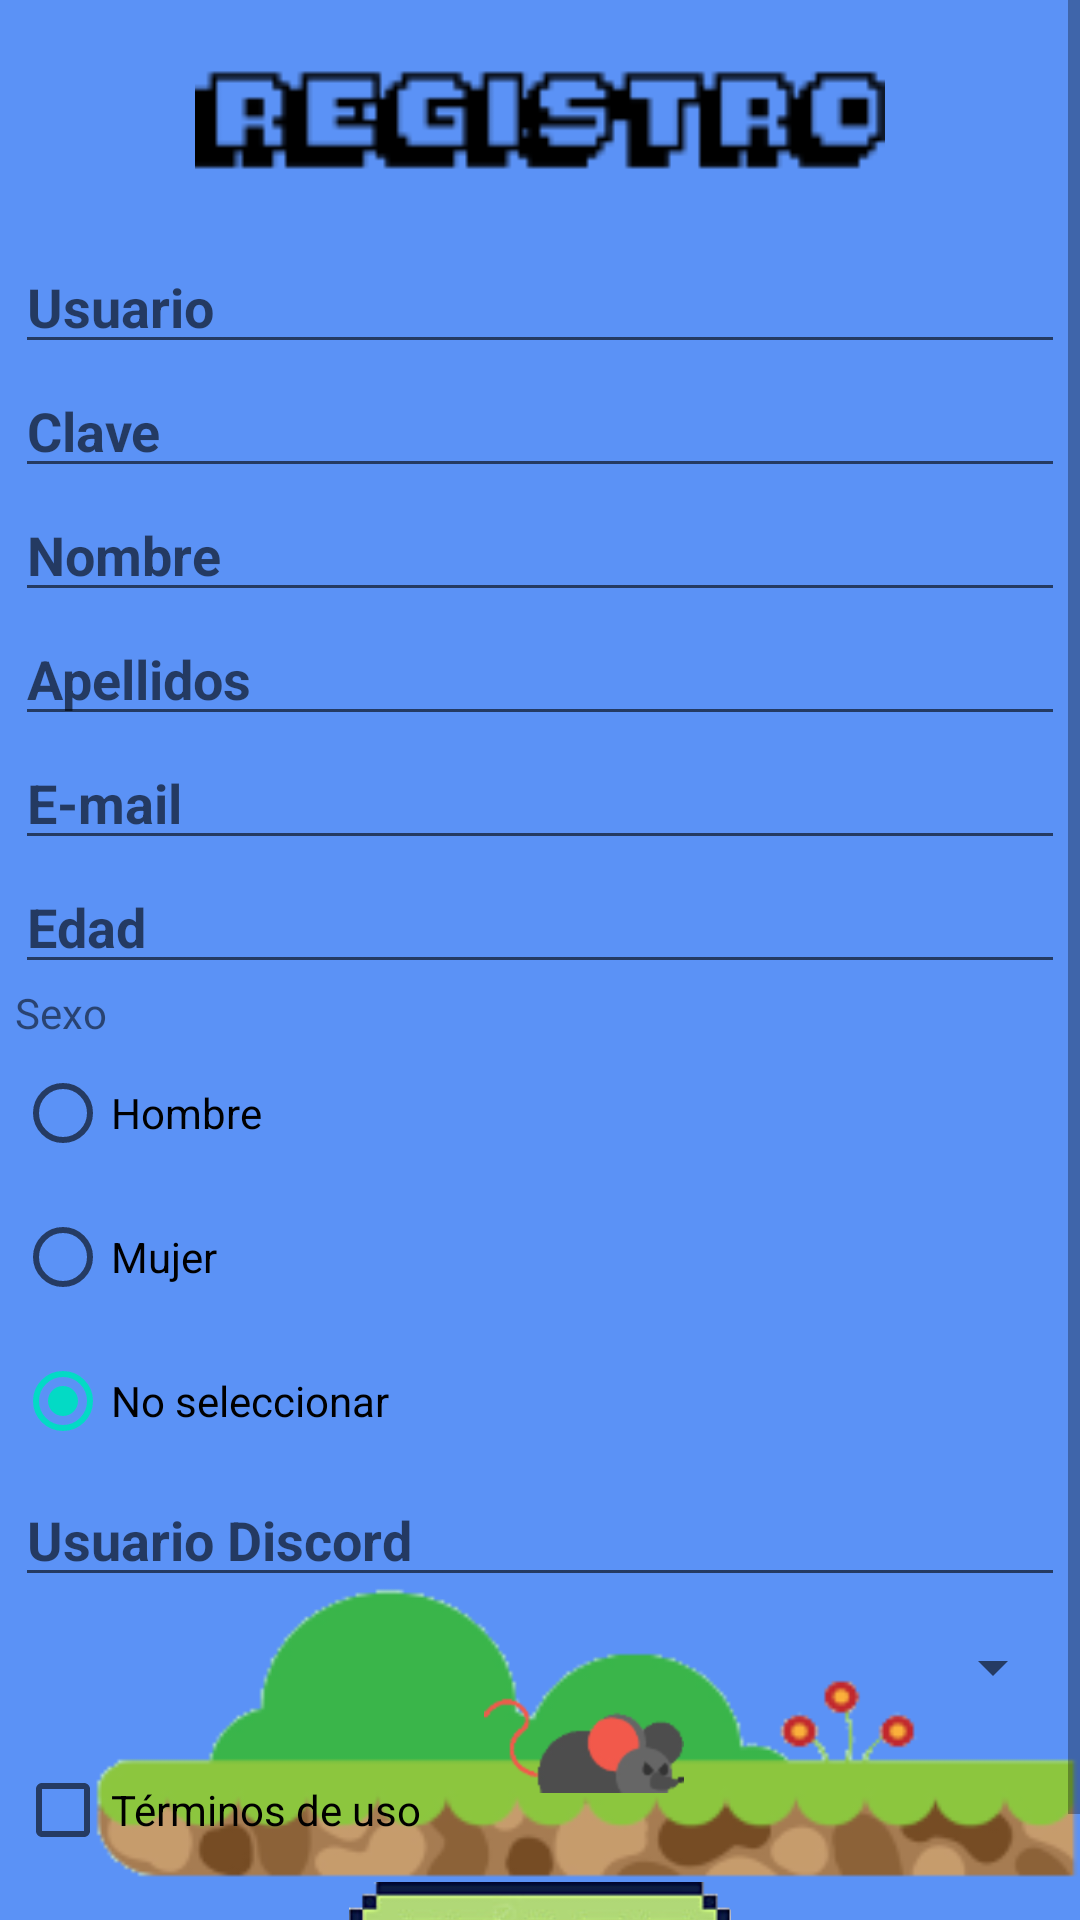

The Android layout XML behind this screen, and the referenced resources:
<!-- AndroidManifest.xml: application theme Theme.Speakplay -->
<!-- res/layout/activity_registro.xml -->
<?xml version="1.0" encoding="utf-8"?>
<androidx.constraintlayout.widget.ConstraintLayout xmlns:android="http://schemas.android.com/apk/res/android"
    xmlns:app="http://schemas.android.com/apk/res-auto"
    xmlns:tools="http://schemas.android.com/tools"
    android:layout_width="match_parent"
    android:layout_height="match_parent"
    android:background="@color/fondo">


    <ImageView
        android:id="@+id/imageView4"
        android:layout_width="340dp"
        android:layout_height="118dp"
        app:layout_constraintBottom_toBottomOf="parent"
        app:layout_constraintEnd_toEndOf="parent"
        app:srcCompat="@drawable/suelo2" />

    <ImageView
        android:id="@+id/imageView5"
        android:layout_width="wrap_content"
        android:layout_height="wrap_content"
        android:layout_marginEnd="132dp"
        app:layout_constraintBottom_toBottomOf="parent"
        app:layout_constraintEnd_toEndOf="parent"
        app:layout_constraintTop_toTopOf="@+id/imageView4"
        app:srcCompat="@drawable/raton" />




    <ScrollView
        android:id="@+id/scrollView3"
        android:layout_width="fill_parent"
        android:layout_height="fill_parent"
        tools:ignore="SpeakableTextPresentCheck">



        <LinearLayout
            android:layout_width="match_parent"
            android:layout_height="wrap_content"
            android:gravity="center"
            android:orientation="vertical">

            <ImageView
                android:id="@+id/imageView"
                android:layout_width="230dp"
                android:layout_height="80dp"

                app:srcCompat="@drawable/registro" />

            <EditText
                android:id="@+id/usuario"
                android:layout_width="350dp"
                android:layout_height="wrap_content"
                android:ems="10"
                android:hint="Usuario"
                android:inputType="textPersonName"

                android:textStyle="bold"
                android:typeface="normal"
                tools:layout_editor_absoluteX="102dp"
                tools:layout_editor_absoluteY="79dp" />

            <EditText
                android:id="@+id/clave"
                android:layout_width="350dp"
                android:layout_height="wrap_content"
                android:ems="10"
                android:hint="Clave"
                android:inputType="textPassword"
                android:textStyle="bold"
                android:typeface="normal"
                tools:layout_editor_absoluteX="102dp"
                tools:layout_editor_absoluteY="79dp" />


            <EditText
                android:id="@+id/nombre"
                android:layout_width="350dp"
                android:layout_height="wrap_content"
                android:ems="10"
                android:hint="Nombre"
                android:inputType="textPersonName"
                android:textStyle="bold"
                android:typeface="normal"
                tools:layout_editor_absoluteX="102dp"
                tools:layout_editor_absoluteY="79dp" />

            <EditText
                android:id="@+id/apellidos"
                android:layout_width="350dp"
                android:layout_height="wrap_content"
                android:ems="10"
                android:hint="Apellidos"
                android:inputType="textPersonName"
                android:textStyle="bold"
                android:typeface="normal"
                tools:layout_editor_absoluteX="102dp"
                tools:layout_editor_absoluteY="79dp" />

            <EditText
                android:id="@+id/email"
                android:layout_width="350dp"
                android:layout_height="wrap_content"
                android:ems="10"
                android:hint="E-mail"
                android:inputType="textPersonName"
                android:textStyle="bold"
                android:typeface="normal"
                tools:layout_editor_absoluteX="102dp"
                tools:layout_editor_absoluteY="79dp" />

            <EditText
                android:id="@+id/edad"
                android:layout_width="350dp"
                android:layout_height="wrap_content"
                android:ems="10"
                android:hint="Edad"
                android:inputType="numberSigned"
                android:textStyle="bold" />

            <RadioGroup
                android:id="@+id/grupoSexo"
                android:layout_width="match_parent"
                android:layout_height="match_parent"
                android:layout_gravity="center"

                android:gravity="center|center_horizontal">

                <TextView
                    android:id="@+id/textView6"
                    android:layout_width="350dp"
                    android:layout_height="wrap_content"
                    android:text="Sexo" />

                <RadioButton
                    android:id="@+id/radioButton"
                    android:layout_width="350dp"
                    android:layout_height="wrap_content"
                    android:text="Hombre" />

                <RadioButton
                    android:id="@+id/radioButton2"
                    android:layout_width="350dp"
                    android:layout_height="wrap_content"
                    android:text="Mujer" />

                <RadioButton
                    android:id="@+id/radioButton3"
                    android:layout_width="350dp"
                    android:layout_height="wrap_content"
                    android:checked="true"
                    android:text="No seleccionar" />
            </RadioGroup>



            <EditText
                android:id="@+id/usuarioDiscord"
                android:layout_width="350dp"
                android:layout_height="wrap_content"
                android:ems="10"
                android:inputType="textPersonName"
                android:hint="Usuario Discord"
                android:textStyle="bold"
                android:typeface="normal"
                tools:layout_editor_absoluteX="102dp"
                tools:layout_editor_absoluteY="79dp" />

            <Spinner
                android:id="@+id/selectorJuegos"
                android:layout_width="350dp"
                android:layout_height="47dp" />

            <CheckBox
                android:id="@+id/checkBox"
                android:layout_width="350dp"
                android:layout_height="wrap_content"
                android:text="Términos de uso" />

            <ImageView
                android:id="@+id/botonRegistro"
                android:layout_width="328dp"
                android:layout_height="50dp"
                app:srcCompat="@drawable/botonregistro" />


        </LinearLayout>
    </ScrollView>

</androidx.constraintlayout.widget.ConstraintLayout>
<!-- resources referenced by this layout -->
<resources>
  <color name="fondo">#5b92f6</color>
  <!-- drawable botonregistro: png bitmap (drawable-v24, 17604 bytes) -->
  <!-- drawable raton: png bitmap (drawable-hdpi, 3886 bytes) -->
  <!-- drawable registro: png bitmap (drawable-hdpi, 1844 bytes) -->
  <!-- drawable suelo2: png bitmap (drawable-hdpi, 11600 bytes) -->
  <style name="Theme.Speakplay" parent="Theme.MaterialComponents.DayNight.DarkActionBar">
          
          <item name="colorPrimary">@color/fondoSecundario</item>
          <item name="colorPrimaryVariant">@color/purple_700</item>
         <item name="colorOnPrimary">@color/black</item>
          
          <item name="colorSecondary">@color/teal_200</item>
          <item name="colorSecondaryVariant">@color/teal_700</item>
          <item name="colorOnSecondary">@color/white</item>
          
          <item name="android:statusBarColor" tools:targetApi="l">?attr/colorPrimary</item>
  
          <item name="actionMenuTextColor">@color/black</item>
          <item name="android:actionMenuTextColor">@color/black</item>
  
  
  
  
  
  
          
      </style>
  <color name="fondoSecundario">#00008B</color>
  <color name="purple_700">#FF3700B3</color>
  <color name="black">#FF000000</color>
  <color name="teal_200">#FF03DAC5</color>
  <color name="teal_700">#FF018786</color>
  <color name="white">#FFFFFFFF</color>
</resources>
